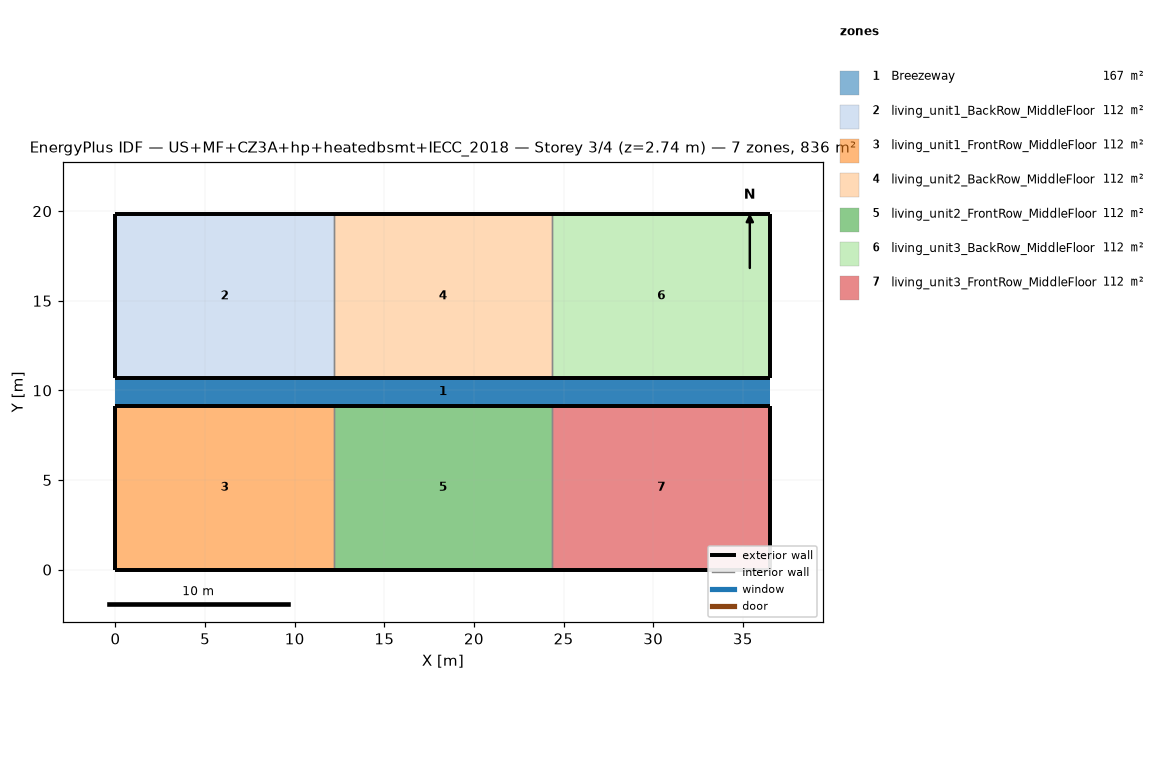
=== STOREY PLAN SPEC (per zone: floor XY polygon, exterior-wall plan segments, windows/doors) ===
zone 1: Breezeway  (167.0 m²)
  floor: (36.54, 9.16) (0.00, 9.16) (0.00, 10.68) (36.54, 10.68)
  floor: (36.54, 9.16) (0.00, 9.16) (0.00, 10.68) (36.54, 10.68)
  floor: (36.54, 9.16) (0.00, 9.16) (0.00, 10.68) (36.54, 10.68)
zone 2: living_unit1_BackRow_MiddleFloor  (111.5 m²)
  floor: (12.18, 10.68) (0.00, 10.68) (0.00, 19.84) (12.18, 19.84)
  exterior wall: (0.00, 10.68) – (12.18, 10.68)  [12.2 m]
  exterior wall: (12.18, 19.84) – (0.00, 19.84)  [12.2 m]
  exterior wall: (0.00, 19.84) – (0.00, 10.68)  [9.2 m]
  interior walls: 1
zone 3: living_unit1_FrontRow_MiddleFloor  (111.5 m²)
  floor: (12.18, 0.00) (0.00, 0.00) (0.00, 9.16) (12.18, 9.16)
  exterior wall: (0.00, 0.00) – (12.18, 0.00)  [12.2 m]
  exterior wall: (12.18, 9.16) – (0.00, 9.16)  [12.2 m]
  exterior wall: (0.00, 9.16) – (0.00, 0.00)  [9.2 m]
  interior walls: 1
zone 4: living_unit2_BackRow_MiddleFloor  (111.5 m²)
  floor: (24.36, 10.68) (12.18, 10.68) (12.18, 19.84) (24.36, 19.84)
  exterior wall: (12.18, 10.68) – (24.36, 10.68)  [12.2 m]
  exterior wall: (24.36, 19.84) – (12.18, 19.84)  [12.2 m]
  interior walls: 2
zone 5: living_unit2_FrontRow_MiddleFloor  (111.5 m²)
  floor: (24.36, 0.00) (12.18, 0.00) (12.18, 9.16) (24.36, 9.16)
  exterior wall: (12.18, 0.00) – (24.36, 0.00)  [12.2 m]
  exterior wall: (24.36, 9.16) – (12.18, 9.16)  [12.2 m]
  interior walls: 2
zone 6: living_unit3_BackRow_MiddleFloor  (111.5 m²)
  floor: (36.54, 10.68) (24.36, 10.68) (24.36, 19.84) (36.54, 19.84)
  exterior wall: (24.36, 10.68) – (36.54, 10.68)  [12.2 m]
  exterior wall: (36.54, 10.68) – (36.54, 19.84)  [9.2 m]
  exterior wall: (36.54, 19.84) – (24.36, 19.84)  [12.2 m]
  interior walls: 1
zone 7: living_unit3_FrontRow_MiddleFloor  (111.5 m²)
  floor: (36.54, 0.00) (24.36, 0.00) (24.36, 9.16) (36.54, 9.16)
  exterior wall: (24.36, 0.00) – (36.54, 0.00)  [12.2 m]
  exterior wall: (36.54, 0.00) – (36.54, 9.16)  [9.2 m]
  exterior wall: (36.54, 9.16) – (24.36, 9.16)  [12.2 m]
  interior walls: 1

=== DERIVED (storey summary) ===
Building: US+MF+CZ3A+hp+heatedbsmt+IECC_2018
Storey: 3 of 4  (floor level z = 2.74 m)
Storey gross floor area: 836.2 m²
Zones on this storey: 7
  - Breezeway: floor 167.0 m²
  - living_unit1_BackRow_MiddleFloor: floor 111.5 m²; exterior wall 33.5 m (86.9 m²); WWR 0.0%
  - living_unit1_FrontRow_MiddleFloor: floor 111.5 m²; exterior wall 33.5 m (86.9 m²); WWR 0.0%
  - living_unit2_BackRow_MiddleFloor: floor 111.5 m²; exterior wall 24.4 m (63.1 m²); WWR 0.0%
  - living_unit2_FrontRow_MiddleFloor: floor 111.5 m²; exterior wall 24.4 m (63.1 m²); WWR 0.0%
  - living_unit3_BackRow_MiddleFloor: floor 111.5 m²; exterior wall 33.5 m (86.9 m²); WWR 0.0%
  - living_unit3_FrontRow_MiddleFloor: floor 111.5 m²; exterior wall 33.5 m (86.9 m²); WWR 0.0%
Zone adjacency (shared interzone walls):
  - living_unit1_BackRow_MiddleFloor ↔ living_unit2_BackRow_MiddleFloor
  - living_unit1_FrontRow_MiddleFloor ↔ living_unit2_FrontRow_MiddleFloor
  - living_unit2_BackRow_MiddleFloor ↔ living_unit3_BackRow_MiddleFloor
  - living_unit2_FrontRow_MiddleFloor ↔ living_unit3_FrontRow_MiddleFloor